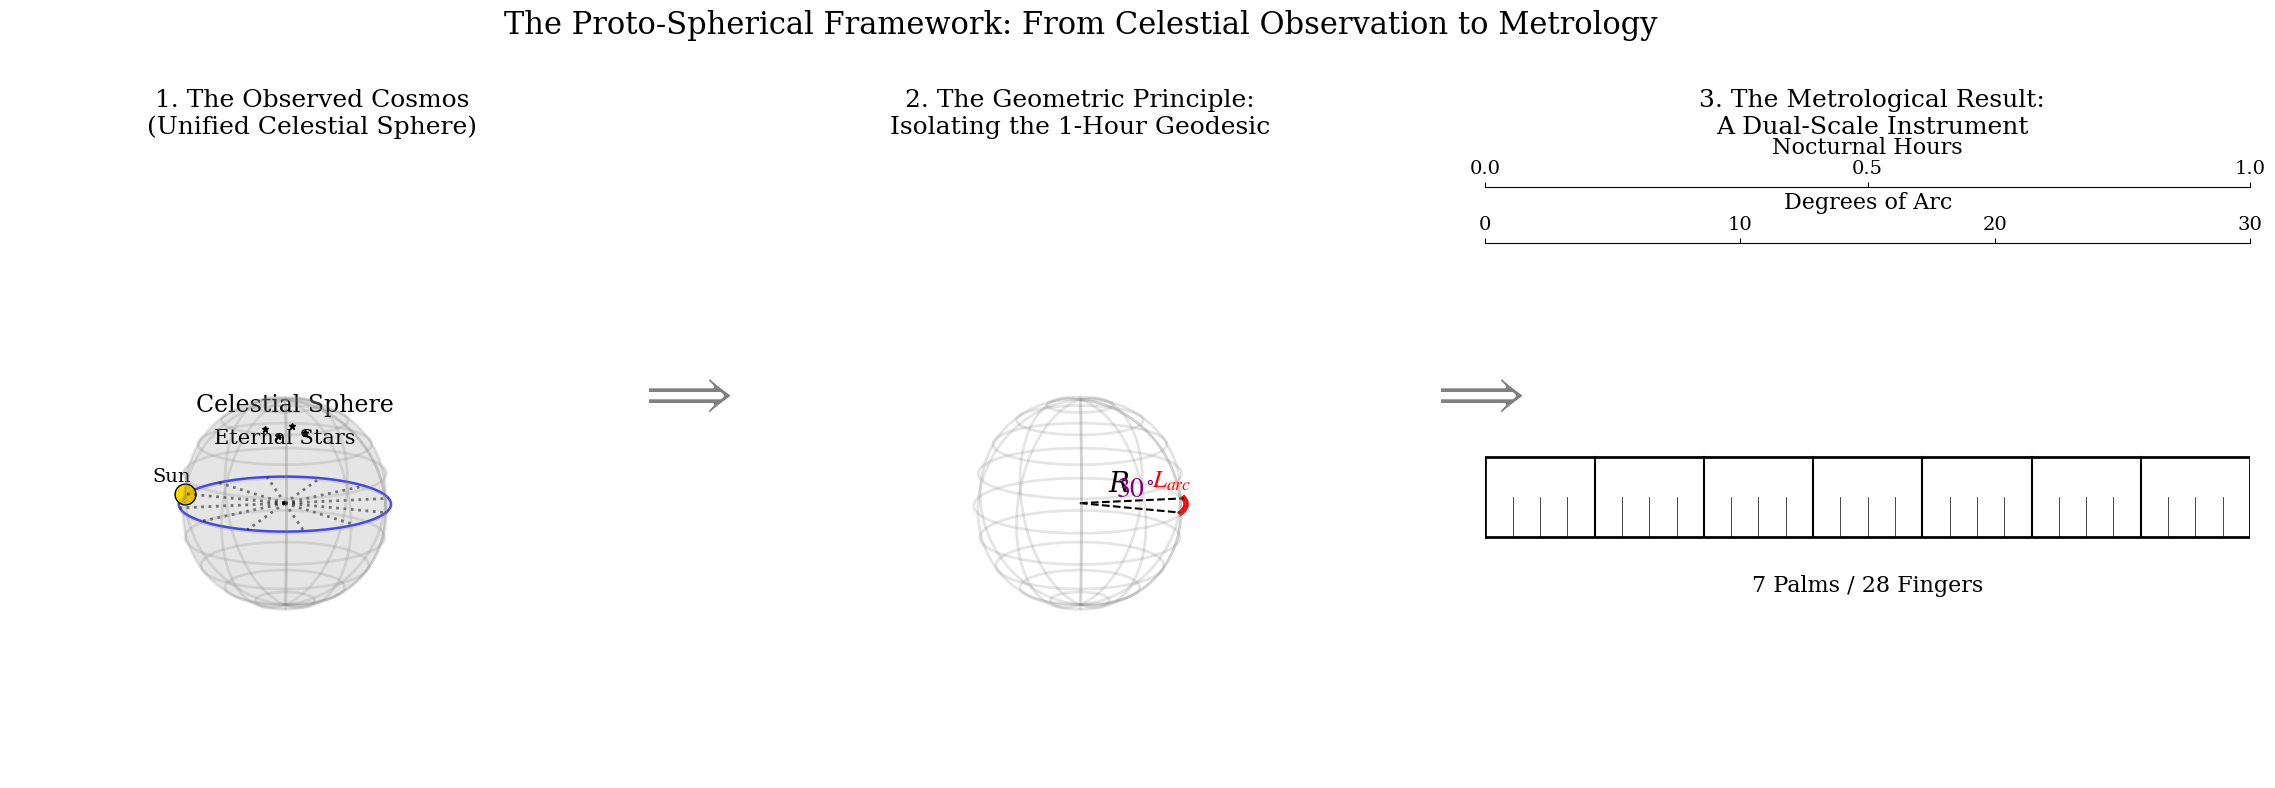

Reproduce this figure in Python.
import numpy as np
import matplotlib.pyplot as plt
from mpl_toolkits.mplot3d import Axes3D

# --- Setup for Consistent, Publication-Quality Fonts ---
plt.rcParams['font.family'] = 'serif'
plt.rcParams['font.serif'] = ['Times New Roman', 'DejaVu Serif']
plt.rcParams['mathtext.fontset'] = 'stix'
plt.rcParams['axes.titlesize'] = 18
plt.rcParams['axes.labelsize'] = 16
plt.rcParams['xtick.labelsize'] = 14
plt.rcParams['ytick.labelsize'] = 14
plt.rcParams['figure.titlesize'] = 22

# --- Create Figure with optimized layout for journal quality ---
fig = plt.figure(figsize=(24, 8), dpi=80)  # High DPI for journal quality
fig.suptitle(r'The Proto-Spherical Framework: From Celestial Observation to Metrology', y=0.98)

# --- Panel 1: The Observed Cosmos ---
ax1 = fig.add_subplot(131, projection='3d')
fig.text(0.18, 0.85, '1. The Observed Cosmos\n(Unified Celestial Sphere)', ha='center', va='center', fontsize=18)

# Draw a semi-transparent sphere with corrected aspect ratio (40% larger)
u = np.linspace(0, 2 * np.pi, 100)
v = np.linspace(0, np.pi, 100)
sphere_radius = 1.4  # 40% bigger than original
x = sphere_radius * np.outer(np.cos(u), np.sin(v))
y = sphere_radius * np.outer(np.sin(u), np.sin(v))
z = sphere_radius * np.outer(np.ones(np.size(u)), np.cos(v))

ax1.plot_surface(x, y, z, color='black', rstride=10, cstride=10, alpha=0.05, lw=0)
ax1.plot_wireframe(x, y, z, color='gray', rstride=10, cstride=10, alpha=0.2, lw=2)
ax1.plot(sphere_radius * np.cos(u), sphere_radius * np.sin(u), 0, color='blue', lw=1.8, alpha=0.7)  # Equator
ax1.text(0, 0.4, sphere_radius * 0.89, 'Celestial Sphere', ha='center', va='center', fontsize=17)

# Add Circumpolar ("Eternal") Stars
pole_angle = np.linspace(0, 2*np.pi, 5)
ax1.plot(0.2*sphere_radius*np.cos(pole_angle), 0.2*sphere_radius*np.sin(pole_angle), sphere_radius*0.7, 'k*', markersize=5)
ax1.text(0, 0, sphere_radius * 0.64, 'Eternal Stars', ha='center', va='center', fontsize=15)

# Add the Sun on the equator
ax1.plot([-sphere_radius*1.01], [0], [0], 'o', color='gold', markersize=15, markeredgecolor='black')
ax1.text(-sphere_radius*1.15, 0, sphere_radius*0.11, 'Sun', ha='center', fontsize=14)

# Draw the 12 hour divisions on the equator
for i in range(12):
    angle = i * np.pi / 6
    ax1.plot([0, sphere_radius*np.cos(angle)], [0, sphere_radius*np.sin(angle)], [0, 0], color='black', linestyle=':', lw=2, alpha=0.5)

# CRITICAL FIX: Set equal axis limits and proper aspect ratio (adjusted for larger sphere)
ax1.set_xlim([-2.1, 2.1])
ax1.set_ylim([-2.1, 2.1])
ax1.set_zlim([-2.1, 2.1])
ax1.set_box_aspect([1,1,1])  # Force 1:1:1 aspect ratio
ax1.view_init(elev=15, azim=-70)
ax1.axis('off')

# --- Panel 2: The Geometric Principle ---
ax2 = fig.add_subplot(132, projection='3d')
fig.text(0.5, 0.85, '2. The Geometric Principle:\nIsolating the 1-Hour Geodesic', ha='center', va='center', fontsize=18)

# Re-use sphere data with same corrections (larger sphere)
ax2.plot_wireframe(x, y, z, color='gray', rstride=10, cstride=10, alpha=0.2, lw=2)

# Isolate the 30-degree arc (scaled for larger sphere)
arc_angle = np.pi / 6
phi = np.linspace(0, arc_angle, 50)
x_arc, y_arc, z_arc = sphere_radius * np.cos(phi), sphere_radius * np.sin(phi), np.zeros_like(phi)
ax2.plot(x_arc, y_arc, z_arc, color='red', lw=4)
ax2.text(sphere_radius * 0.57, sphere_radius * 0.43, 0.15, r'$L_{arc}$', color='red', fontsize=18, style='italic')

# Trace the spherical triangle geometry
ax2.plot([0, x_arc[0]], [0, y_arc[0]], [0, z_arc[0]], 'k--', lw=1.5)
ax2.plot([0, x_arc[-1]], [0, y_arc[-1]], [0, z_arc[-1]], 'k--', lw=1.5)
ax2.text(sphere_radius * 0.29, sphere_radius * -0.01, 0.2, 'R', color='black', fontsize=20, style='italic')
ax2.text(sphere_radius * 0.32, sphere_radius * 0.12, 0.1, r'$30^\circ$', color='purple', fontsize=20)

# CRITICAL FIX: Set equal axis limits and proper aspect ratio (adjusted for larger sphere)
ax2.set_xlim([-2.1, 2.1])
ax2.set_ylim([-2.1, 2.1])
ax2.set_zlim([-2.1, 2.1])
ax2.set_box_aspect([1,1,1])  # Force 1:1:1 aspect ratio
ax2.view_init(elev=15, azim=-70)
ax2.axis('off')

# --- Panel 3: The Metrological Instrument ---
ax3 = fig.add_subplot(133)
fig.text(0.83, 0.85, '3. The Metrological Result:\nA Dual-Scale Instrument', ha='center', va='center', fontsize=18)
ax3.set_ylim(0, 10)
ax3.set_xlim(0, 30)

# Hide all spines and y-axis ticks/labels, keep top spine for scales
ax3.spines[['bottom', 'left', 'right']].set_visible(False)
ax3.tick_params(axis='y', which='both', left=False, right=False, labelleft=False)

# Configure the primary (top) axis for Degrees
ax3.xaxis.set_ticks_position('top')
ax3.xaxis.set_label_position('top')
ax3.set_xlabel('Degrees of Arc', labelpad=5)
ax3.set_xticks([0, 10, 20, 30])

# Create a secondary axis for Nocturnal Hours, offset above the first
ax_hr = ax3.secondary_xaxis('top', functions=(lambda x: x / 30.0, lambda x: x * 30.0))
ax_hr.spines['top'].set_position(('outward', 40))
ax_hr.set_xlabel('Nocturnal Hours', labelpad=5)
ax_hr.set_xticks([0, 0.5, 1.0])

# Draw the cubit rod
rod_y = 4.5
rod_h = 1.5
ax3.add_patch(plt.Rectangle((0, rod_y), 30, rod_h, edgecolor='black', facecolor="#FFFFFF", lw=2))

# Subdivisions: 7 Palms, 28 Fingers
for i in range(1, 28):
    x_pos = (i / 28.0) * 30.0
    if i % 4 == 0:  # Palm division
        ax3.plot([x_pos, x_pos], [rod_y, rod_y + rod_h], 'k-', lw=1.5)
    else:  # Finger division
        ax3.plot([x_pos, x_pos], [rod_y, rod_y + rod_h * 0.5], 'k-', lw=0.5)

ax3.text(15, 3.5, '7 Palms / 28 Fingers', ha='center', fontsize=16)

# --- Add Connecting Arrows between panels ---
fig.text(0.335, 0.5, r'$\Longrightarrow$', fontsize=40, ha='center', va='center', color='gray')
fig.text(0.665, 0.5, r'$\Longrightarrow$', fontsize=40, ha='center', va='center', color='gray')

# Use tight_layout and adjust rect to prevent titles from overlapping
plt.tight_layout(rect=[0, 0, 1, 0.9])

# ADDITIONAL JOURNAL QUALITY IMPROVEMENTS
# Set consistent line weights and ensure crisp rendering
for ax in [ax1, ax2]:
    ax.xaxis.pane.fill = False
    ax.yaxis.pane.fill = False
    ax.zaxis.pane.fill = False
    ax.xaxis.pane.set_edgecolor('w')
    ax.yaxis.pane.set_edgecolor('w')
    ax.zaxis.pane.set_edgecolor('w')
    ax.xaxis.pane.set_alpha(0)
    ax.yaxis.pane.set_alpha(0)
    ax.zaxis.pane.set_alpha(0)

plt.show()